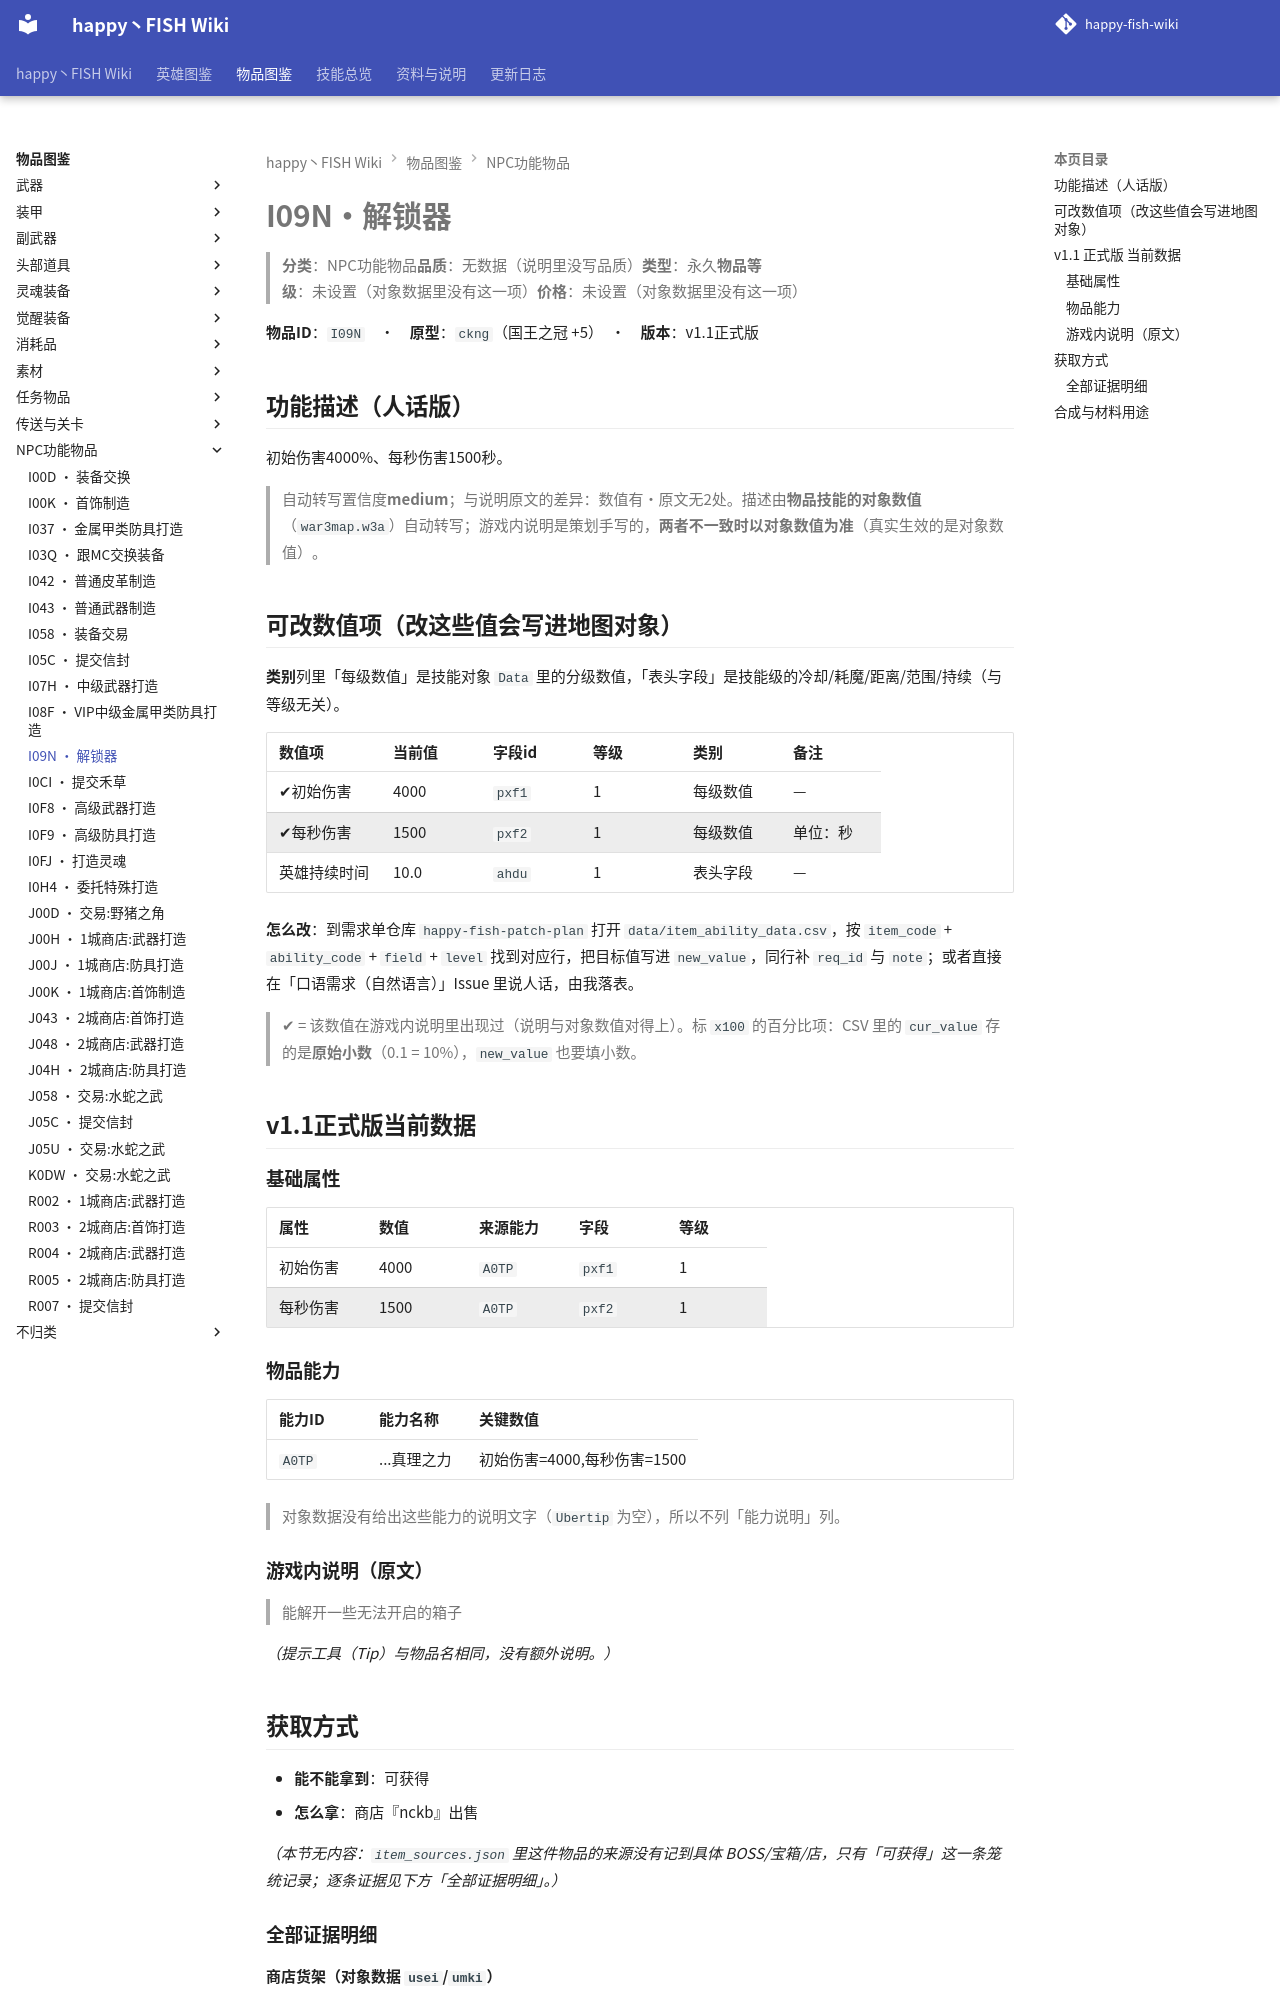

repository: slasher233/happy-fish-sao-wiki · page: items/NPC功能物品/I09N_解锁器/index.html · generator: mkdocs

# I09N · 解锁器

> **分类**：NPC功能物品　**品质**：无数据（说明里没写品质）　**类型**：永久　**物品等级**：未设置（对象数据里没有这一项）　**价格**：未设置（对象数据里没有这一项）

**物品 ID**：`I09N`　·　**原型**：`ckng`（国王之冠 +5）　·　**版本**：v1.1 正式版

## 功能描述（人话版）

初始伤害 4000%、每秒伤害 1500 秒。

> 自动转写置信度 **medium**；与说明原文的差异：数值有·原文无 2 处。
> 描述由**物品技能的对象数值**（`war3map.w3a`）自动转写；游戏内说明是策划手写的，**两者不一致时以对象数值为准**（真实生效的是对象数值）。

## 可改数值项（改这些值会写进地图对象）

**类别**列里「每级数值」是技能对象 `Data` 里的分级数值，「表头字段」是技能级的冷却/耗魔/距离/范围/持续（与等级无关）。

| 数值项 | 当前值 | 字段 id | 等级 | 类别 | 备注 |
| --- | --- | --- | --- | --- | --- |
| ✔ 初始伤害 | 4000 | `pxf1` | 1 | 每级数值 | — |
| ✔ 每秒伤害 | 1500 | `pxf2` | 1 | 每级数值 | 单位：秒 |
| 英雄持续时间 | 10.0 | `ahdu` | 1 | 表头字段 | — |


**怎么改**：到需求单仓库 `happy-fish-patch-plan` 打开 `data/item_ability_data.csv`，按 `item_code` + `ability_code` + `field` + `level` 找到对应行，把目标值写进 `new_value`，同行补 `req_id` 与 `note`；或者直接在「口语需求（自然语言）」Issue 里说人话，由我落表。

> ✔ = 该数值在游戏内说明里出现过（说明与对象数值对得上）。标 `x100` 的百分比项：CSV 里的 `cur_value` 存的是**原始小数**（0.1 = 10%），`new_value` 也要填小数。

## v1.1 正式版 当前数据

### 基础属性

| 属性 | 数值 | 来源能力 | 字段 | 等级 |
| --- | --- | --- | --- | --- |
| 初始伤害 | 4000 | `A0TP` | `pxf1` | 1 |
| 每秒伤害 | 1500 | `A0TP` | `pxf2` | 1 |

### 物品能力

| 能力 ID | 能力名称 | 关键数值 |
| --- | --- | --- |
| `A0TP` | ...真理之力 | 初始伤害=4000, 每秒伤害=1500 |


> 对象数据没有给出这些能力的说明文字（`Ubertip` 为空），所以不列「能力说明」列。

### 游戏内说明（原文）

> 能解开一些无法开启的箱子

_（提示工具（Tip）与物品名相同，没有额外说明。）_

## 获取方式

- **能不能拿到**：可获得
- **怎么拿**：商店『nckb』出售

_（本节无内容：`item_sources.json` 里这件物品的来源没有记到具体 BOSS/宝箱/店，只有「可获得」这一条笼统记录；逐条证据见下方「全部证据明细」。）_

### 全部证据明细

**商店货架（对象数据 `usei`/`umki`）**

| 商店 | 商店单位 | 字段 | 字段名 | 证据位置 |
| --- | --- | --- | --- | --- |
| NPC:俺妹不可能这么可爱 | `nckb` | `usei` | Sellitems 售出的物品 | note_log/index/w3u_verify.txt:13811 |
